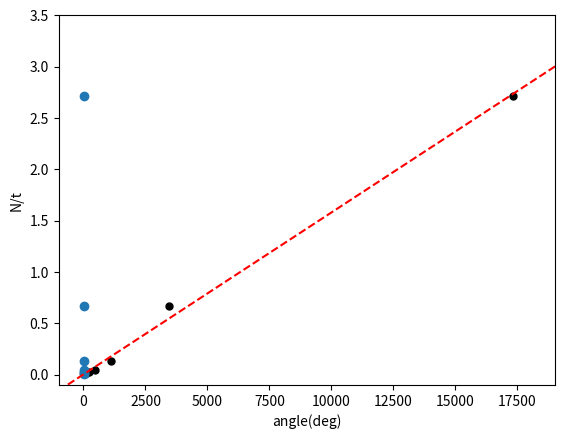

The matplotlib source for this figure:
#%% 必要模組
import numpy as np
import matplotlib.pyplot as plt
#%% 實驗原始數據
N = [515, 163, 40, 20, 20, 20, 20, 15]
time = [60, 60, 60, 150, 443, 718, 1472, 2735]
theta = [2.5, 5, 7.5, 10, 12.5, 15, 17.5, 20]
#%% 分析所需參數設定
V = []
X = []

for i in range(0, len(N)): #計算N/t和csc^4
    x = 1/np.sin(theta[i]*(np.pi/180))**4
    X.append(x)
    v = N[i]/time[i]
    V.append(v)
    
def LSM(ListX, ListY, n, c): 
#最小平方法
#其中(n為計算資料個數，c為從list後面減少計算資料個數)
    meanX = 0 #x的平均值
    meanY = 0 #y的平均值
    b1 = 0 #相關係數分子
    b2 = 0 #相關係數分母
    res = 0 #殘差平方和
    tot = 0 #總平方和
    for i in range(c, n): #平均值計算
        meanX += (1/(n - c))*ListX[i]
        meanY += (1/(n - c))*ListY[i]
    for i in range(c, n): #相關係數計算
        b1 += (ListX[i] - meanX)*(ListY[i] - meanY)
        b2 += (ListX[i] - meanX)**2
    b = b1/b2
    a = meanY - b*meanX
    for i in range(c, n):#R^2計算
        res += (ListY[i] - (ListX[i]*b + a))**2
        tot += (ListY[i] - meanY)**2
    R = 1 - res/tot
    return [a, b, -a/b, R, meanX, meanY]

o1 = len(N) #計算資料個數
o2 = 1 #list後面減少計算資料個數(通常用於刪除誤差項)
#%% 資料繪圖
print('R^2 =', round(LSM(X, V, o1, o2)[3], 3))

Xlsm = [-1000, 100000] #設定回歸線x的頭尾
Ylsm = [LSM(X, V, o1, o2)[1]*Xlsm[0] + LSM(X, V, o1, o2)[0], #設定回歸線y的頭尾
        LSM(X, V, o1, o2)[1]*Xlsm[1] + LSM(X, V, o1, o2)[0]]

plt.plot(Xlsm, Ylsm, '--', c = 'r')
plt.scatter(X, V, s = 25, c = 'black')
plt.xlabel("1/sin^4",)
plt.ylabel("N/t")
plt.xlim(-1000, 19000)
plt.ylim(-0.1, 3.5)
plt.show()

plt.scatter(theta, V)
plt.xlabel("angle(deg)",)
plt.ylabel("N/t")
plt.show()
    

